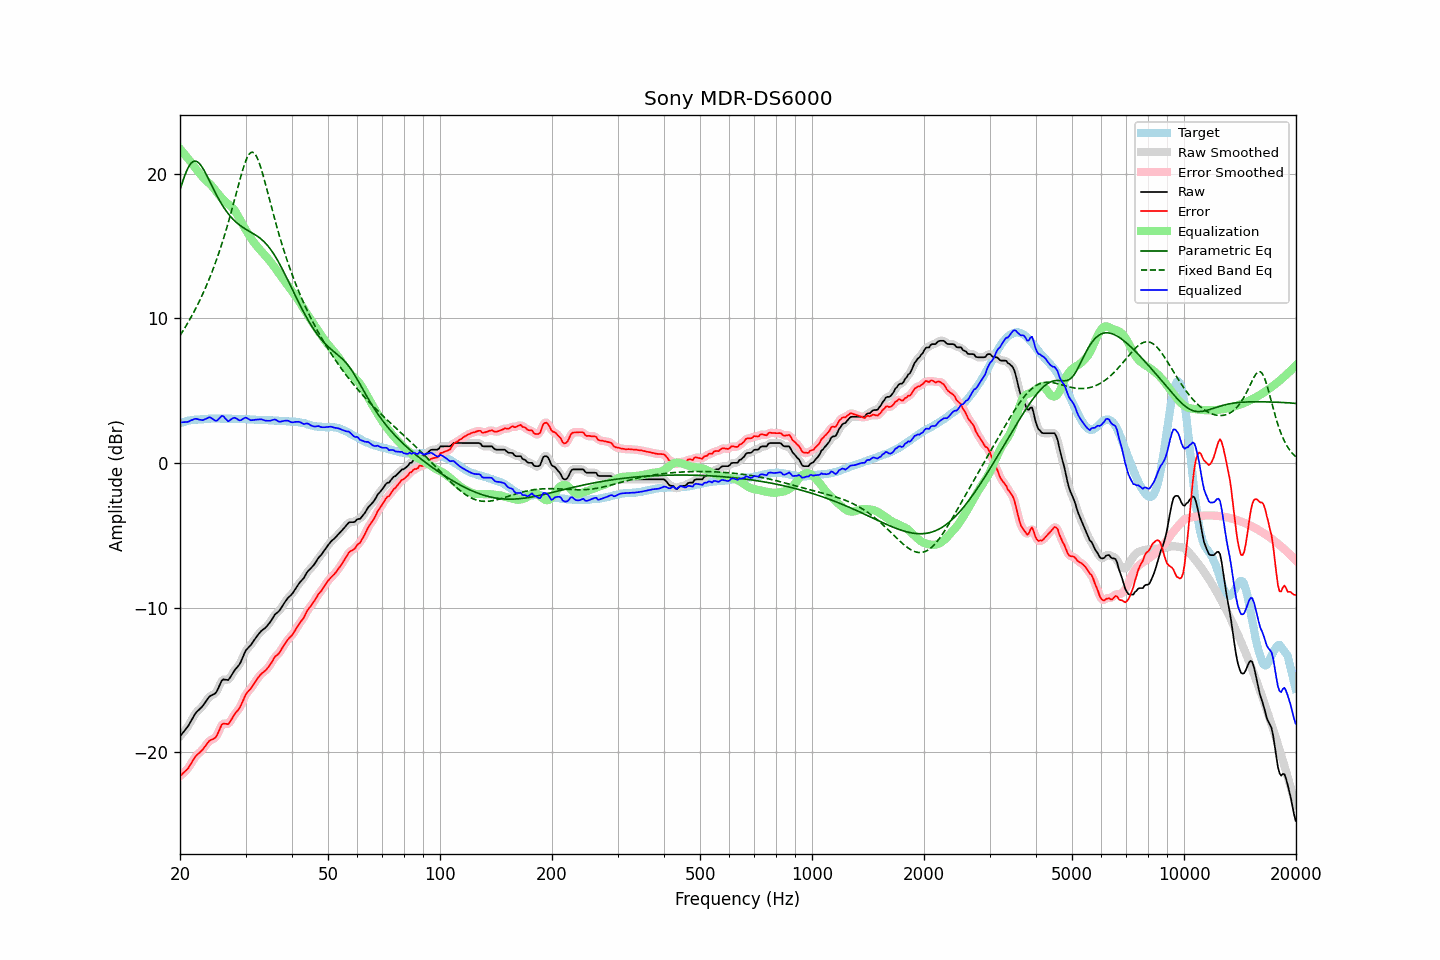

The file beside this chart, header and first rows:
frequency, raw, error, smoothed, error_smoothed, equalization, parametric_eq, fixed_band_eq, equalized_raw, equalized_smoothed, target
20.00, -18.92, -21.66, -18.91, -21.65, 21.72, 18.87, 8.80, 2.80, 2.80, 2.74
20.20, -18.78, -21.56, -18.78, -21.56, 21.58, 19.22, 8.98, 2.81, 2.80, 2.78
20.40, -18.64, -21.45, -18.65, -21.46, 21.45, 19.56, 9.15, 2.81, 2.80, 2.81
20.61, -18.50, -21.34, -18.50, -21.35, 21.31, 19.87, 9.33, 2.81, 2.81, 2.84
20.81, -18.36, -21.24, -18.36, -21.24, 21.18, 20.15, 9.51, 2.82, 2.82, 2.88
21.02, -18.21, -21.13, -18.20, -21.11, 21.04, 20.39, 9.70, 2.83, 2.85, 2.92
21.23, -18.02, -20.95, -18.02, -20.95, 20.90, 20.58, 9.90, 2.89, 2.89, 2.93
21.44, -17.82, -20.77, -17.82, -20.78, 20.77, 20.73, 10.10, 2.95, 2.94, 2.95
21.66, -17.63, -20.60, -17.62, -20.59, 20.61, 20.82, 10.30, 2.98, 2.99, 2.97
21.87, -17.43, -20.41, -17.44, -20.42, 20.46, 20.87, 10.51, 3.04, 3.03, 2.98
22.09, -17.27, -20.26, -17.28, -20.27, 20.32, 20.86, 10.72, 3.05, 3.04, 2.99
22.31, -17.16, -20.15, -17.15, -20.15, 20.18, 20.80, 10.94, 3.02, 3.03, 2.99
22.54, -17.05, -20.05, -17.05, -20.05, 20.04, 20.70, 11.17, 2.99, 2.99, 3.00
22.76, -16.94, -19.95, -16.94, -19.95, 19.91, 20.57, 11.40, 2.97, 2.97, 3.01
22.99, -16.83, -19.84, -16.81, -19.83, 19.78, 20.41, 11.64, 2.95, 2.97, 3.01
23.22, -16.67, -19.69, -16.67, -19.69, 19.66, 20.22, 11.89, 2.99, 2.99, 3.02
23.45, -16.51, -19.54, -16.51, -19.54, 19.55, 20.02, 12.14, 3.04, 3.04, 3.03
23.69, -16.36, -19.40, -16.35, -19.39, 19.45, 19.80, 12.40, 3.08, 3.10, 3.04
23.92, -16.20, -19.25, -16.22, -19.27, 19.35, 19.58, 12.67, 3.15, 3.13, 3.05
24.16, -16.11, -19.17, -16.12, -19.18, 19.24, 19.35, 12.94, 3.13, 3.12, 3.06
24.40, -16.06, -19.13, -16.06, -19.12, 19.12, 19.12, 13.23, 3.07, 3.07, 3.07
24.65, -16.00, -19.06, -16.01, -19.07, 18.99, 18.90, 13.52, 2.99, 2.98, 3.06
24.89, -15.93, -19.00, -15.91, -18.98, 18.84, 18.68, 13.82, 2.91, 2.93, 3.06
25.14, -15.77, -18.84, -15.76, -18.82, 18.70, 18.46, 14.14, 2.92, 2.94, 3.06
25.39, -15.53, -18.59, -15.53, -18.59, 18.56, 18.26, 14.46, 3.03, 3.03, 3.06
25.65, -15.29, -18.35, -15.28, -18.34, 18.43, 18.06, 14.79, 3.14, 3.15, 3.06
25.91, -15.05, -18.09, -15.09, -18.14, 18.31, 17.88, 15.13, 3.26, 3.22, 3.04
26.16, -14.97, -18.02, -14.99, -18.04, 18.19, 17.70, 15.48, 3.23, 3.20, 3.05
26.43, -14.99, -18.04, -14.98, -18.03, 18.08, 17.53, 15.85, 3.10, 3.10, 3.05
26.69, -15.00, -18.05, -15.00, -18.05, 17.98, 17.37, 16.22, 2.98, 2.98, 3.05
26.96, -15.02, -18.07, -14.97, -18.02, 17.89, 17.23, 16.60, 2.87, 2.92, 3.05
27.23, -14.87, -17.92, -14.87, -17.92, 17.81, 17.09, 17.00, 2.94, 2.94, 3.05
27.50, -14.69, -17.74, -14.70, -17.75, 17.72, 16.96, 17.40, 3.03, 3.02, 3.05
27.77, -14.51, -17.55, -14.51, -17.55, 17.60, 16.84, 17.81, 3.10, 3.09, 3.04
28.05, -14.34, -17.38, -14.35, -17.38, 17.46, 16.73, 18.23, 3.12, 3.11, 3.04
28.33, -14.21, -17.23, -14.21, -17.24, 17.28, 16.63, 18.65, 3.07, 3.06, 3.02
28.62, -14.08, -17.11, -14.08, -17.11, 17.08, 16.53, 19.06, 3.00, 3.00, 3.03
28.90, -13.94, -16.97, -13.92, -16.94, 16.87, 16.45, 19.47, 2.93, 2.95, 3.03
29.19, -13.72, -16.74, -13.71, -16.74, 16.67, 16.36, 19.87, 2.95, 2.96, 3.02
29.48, -13.46, -16.49, -13.45, -16.48, 16.48, 16.29, 20.25, 3.02, 3.03, 3.03
29.78, -13.19, -16.22, -13.20, -16.23, 16.29, 16.22, 20.60, 3.10, 3.09, 3.03
30.08, -12.96, -15.99, -12.99, -16.02, 16.10, 16.15, 20.90, 3.13, 3.11, 3.03
30.38, -12.84, -15.85, -12.84, -15.85, 15.91, 16.08, 21.15, 3.07, 3.07, 3.01
30.68, -12.72, -15.73, -12.71, -15.72, 15.73, 16.02, 21.34, 3.01, 3.01, 3.01
30.99, -12.61, -15.61, -12.59, -15.60, 15.55, 15.96, 21.45, 2.94, 2.96, 3.00
31.30, -12.44, -15.44, -12.44, -15.45, 15.39, 15.89, 21.48, 2.95, 2.95, 3.00
31.61, -12.28, -15.28, -12.28, -15.28, 15.25, 15.83, 21.43, 2.97, 2.96, 3.00
31.93, -12.12, -15.10, -12.12, -15.10, 15.10, 15.76, 21.30, 2.98, 2.98, 2.98
32.24, -11.97, -14.94, -11.97, -14.94, 14.97, 15.68, 21.10, 3.00, 3.00, 2.97
32.57, -11.83, -14.80, -11.82, -14.79, 14.83, 15.60, 20.83, 3.00, 3.01, 2.97
32.89, -11.69, -14.66, -11.69, -14.66, 14.70, 15.52, 20.51, 3.02, 3.01, 2.97
33.22, -11.58, -14.55, -11.59, -14.56, 14.58, 15.43, 20.15, 3.00, 2.99, 2.97
33.55, -11.50, -14.46, -11.50, -14.46, 14.46, 15.32, 19.76, 2.96, 2.97, 2.96
33.89, -11.42, -14.38, -11.40, -14.37, 14.34, 15.21, 19.35, 2.92, 2.93, 2.96
34.23, -11.30, -14.26, -11.30, -14.26, 14.21, 15.09, 18.93, 2.91, 2.91, 2.96
34.57, -11.17, -14.12, -11.17, -14.12, 14.08, 14.96, 18.50, 2.91, 2.91, 2.95
34.92, -11.03, -13.97, -11.02, -13.97, 13.94, 14.82, 18.07, 2.91, 2.92, 2.94
35.27, -10.86, -13.80, -10.85, -13.79, 13.80, 14.66, 17.65, 2.94, 2.95, 2.94
35.62, -10.68, -13.61, -10.68, -13.61, 13.65, 14.50, 17.23, 2.98, 2.98, 2.93
35.97, -10.50, -13.42, -10.52, -13.45, 13.50, 14.32, 16.82, 3.01, 2.98, 2.92
... 635 more rows
